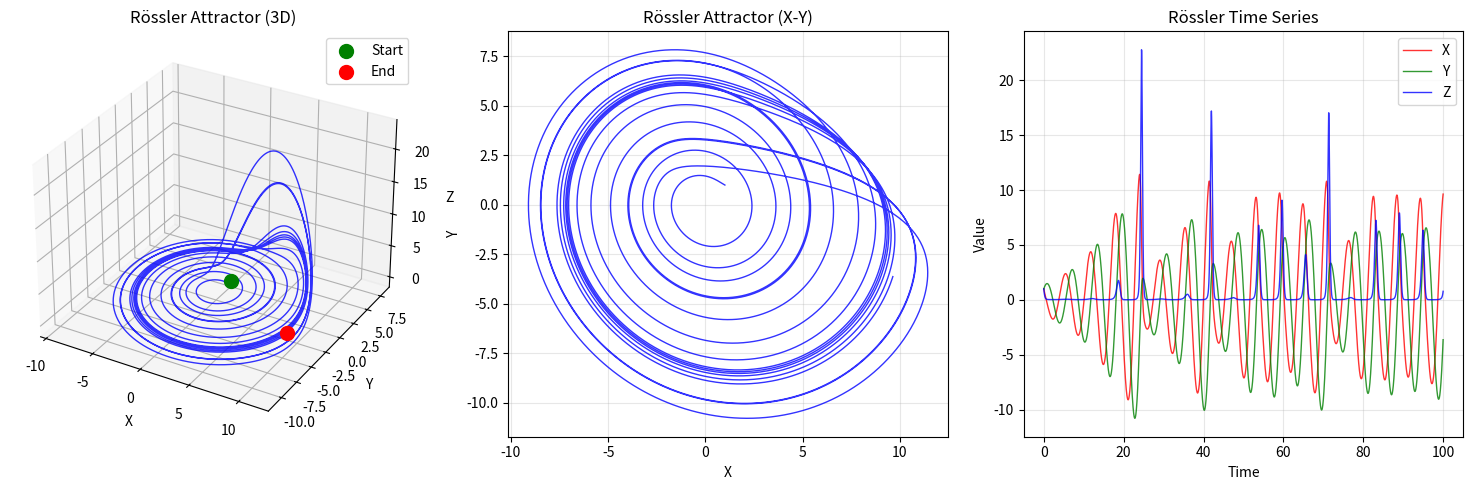

The script that saved this image: (Note: this script raises an exception after producing the figure.)
"""
Rössler Attractor Generation
Generates the Rössler attractor using the standard equations
"""

import numpy as np
import matplotlib.pyplot as plt
from mpl_toolkits.mplot3d import Axes3D

def generate_rossler_full(T=20.0, dt=0.01, a=0.2, b=0.2, c=5.7, initial_conditions=None):
    """
    Generate the full Rössler attractor
    
    Args:
        T (float): Total time
        dt (float): Time step
        a, b, c (float): Rössler parameters
        initial_conditions (list): Initial conditions [x0, y0, z0]
    
    Returns:
        traj (np.array): Trajectory array (n_points, 3)
        t (np.array): Time array
    """
    if initial_conditions is None:
        initial_conditions = [1.0, 1.0, 1.0]
    
    # Time array
    t = np.arange(0, T, dt)
    n_points = len(t)
    
    # Initialize trajectory
    traj = np.zeros((n_points, 3))
    traj[0] = initial_conditions
    
    # Rössler equations
    def rossler_equations(x, y, z, a, b, c):
        dx_dt = -y - z
        dy_dt = x + a * y
        dz_dt = b + z * (x - c)
        return dx_dt, dy_dt, dz_dt
    
    # Numerical integration (4th order Runge-Kutta)
    for i in range(n_points - 1):
        x, y, z = traj[i]
        
        # k1
        k1x, k1y, k1z = rossler_equations(x, y, z, a, b, c)
        
        # k2
        k2x, k2y, k2z = rossler_equations(x + dt*k1x/2, y + dt*k1y/2, z + dt*k1z/2, a, b, c)
        
        # k3
        k3x, k3y, k3z = rossler_equations(x + dt*k2x/2, y + dt*k2y/2, z + dt*k2z/2, a, b, c)
        
        # k4
        k4x, k4y, k4z = rossler_equations(x + dt*k3x, y + dt*k3y, z + dt*k3z, a, b, c)
        
        # Update
        traj[i+1, 0] = x + dt*(k1x + 2*k2x + 2*k3x + k4x)/6
        traj[i+1, 1] = y + dt*(k1y + 2*k2y + 2*k3y + k4y)/6
        traj[i+1, 2] = z + dt*(k1z + 2*k2z + 2*k3z + k4z)/6
    
    return traj, t

def visualize_rossler_attractor(traj, t, save_path=None):
    """
    Visualize the Rössler attractor
    
    Args:
        traj (np.array): Trajectory array
        t (np.array): Time array
        save_path (str): Path to save the plot
    """
    fig = plt.figure(figsize=(15, 5))
    
    # 3D plot
    ax1 = fig.add_subplot(131, projection='3d')
    ax1.plot(traj[:, 0], traj[:, 1], traj[:, 2], alpha=0.8, linewidth=1, color='blue')
    ax1.scatter(traj[0, 0], traj[0, 1], traj[0, 2], color='green', s=100, label='Start')
    ax1.scatter(traj[-1, 0], traj[-1, 1], traj[-1, 2], color='red', s=100, label='End')
    ax1.set_xlabel('X')
    ax1.set_ylabel('Y')
    ax1.set_zlabel('Z')
    ax1.set_title('Rössler Attractor (3D)')
    ax1.legend()
    
    # X-Y projection
    ax2 = fig.add_subplot(132)
    ax2.plot(traj[:, 0], traj[:, 1], alpha=0.8, linewidth=1, color='blue')
    ax2.set_xlabel('X')
    ax2.set_ylabel('Y')
    ax2.set_title('Rössler Attractor (X-Y)')
    ax2.grid(True, alpha=0.3)
    
    # Time series
    ax3 = fig.add_subplot(133)
    ax3.plot(t, traj[:, 0], alpha=0.8, linewidth=1, color='red', label='X')
    ax3.plot(t, traj[:, 1], alpha=0.8, linewidth=1, color='green', label='Y')
    ax3.plot(t, traj[:, 2], alpha=0.8, linewidth=1, color='blue', label='Z')
    ax3.set_xlabel('Time')
    ax3.set_ylabel('Value')
    ax3.set_title('Rössler Time Series')
    ax3.legend()
    ax3.grid(True, alpha=0.3)
    
    plt.tight_layout()
    
    if save_path:
        plt.savefig(save_path, dpi=300, bbox_inches='tight')
        print(f"Rössler attractor visualization saved to: {save_path}")
    
    plt.show()
    return fig

def main():
    """Test Rössler attractor generation"""
    print("=== RÖSSLER ATTRACTOR GENERATION ===")
    
    # Generate Rössler attractor with longer duration for full state space development
    traj, t = generate_rossler_full(T=100.0, dt=0.01)  # Increased from 20.0 to 100.0
    
    print(f"Trajectory shape: {traj.shape}")
    print(f"Time range: {t[0]:.2f} to {t[-1]:.2f}")
    print(f"X range: [{traj[:, 0].min():.2f}, {traj[:, 0].max():.2f}]")
    print(f"Y range: [{traj[:, 1].min():.2f}, {traj[:, 1].max():.2f}]")
    print(f"Z range: [{traj[:, 2].min():.2f}, {traj[:, 2].max():.2f}]")
    
    # Visualize
    fig = visualize_rossler_attractor(traj, t, save_path='plots/rossler_attractor.png')
    
    return traj, t

if __name__ == "__main__":
    traj, t = main()
